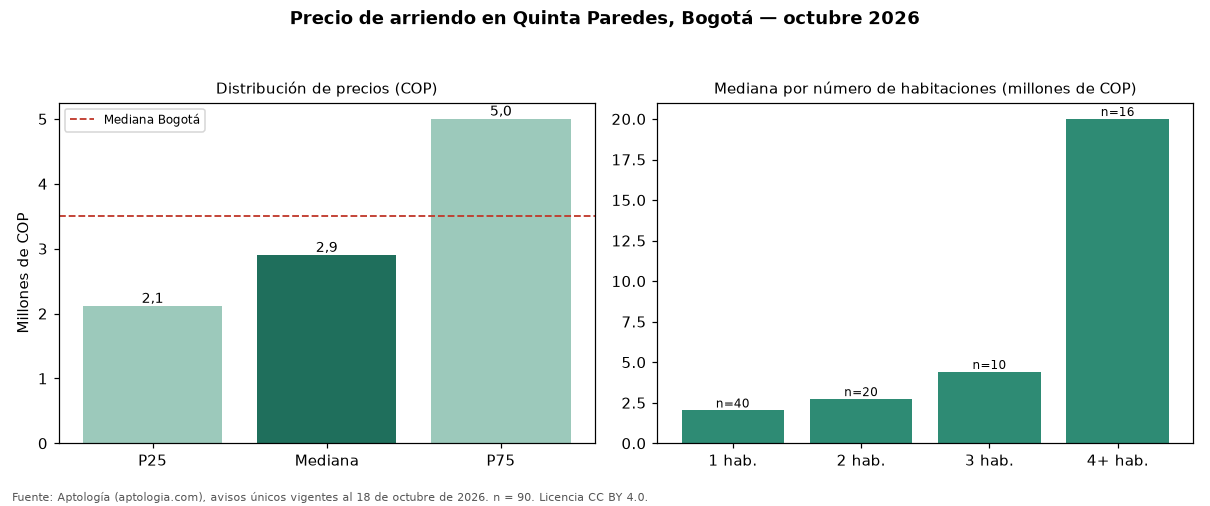

Data behind this chart, as committed beside it:
seccion, metrica, valor_cop, n
precio, p25, 2115000, 90
precio, mediana, 2900000, 90
precio, p75, 5000000, 90
cop_por_m2, p25, 41667, 90
cop_por_m2, mediana, 49250, 90
cop_por_m2, p75, 64984, 90
area, area_mediana_m2, 55.0, 90
habitaciones, 1, 2022500, 40
habitaciones, 2, 2726000, 20
habitaciones, 3, 4400000, 10
habitaciones, 4+, 20000000, 16
administracion, mediana, 365412, 30
estrato, moda, 4, 
parqueadero, porcentaje_con_parqueadero, 71.1, 90
ciudad, mediana_ciudad, 3497000, 19948
ciudad, mediana_cop_por_m2_ciudad, 48571, 19948
